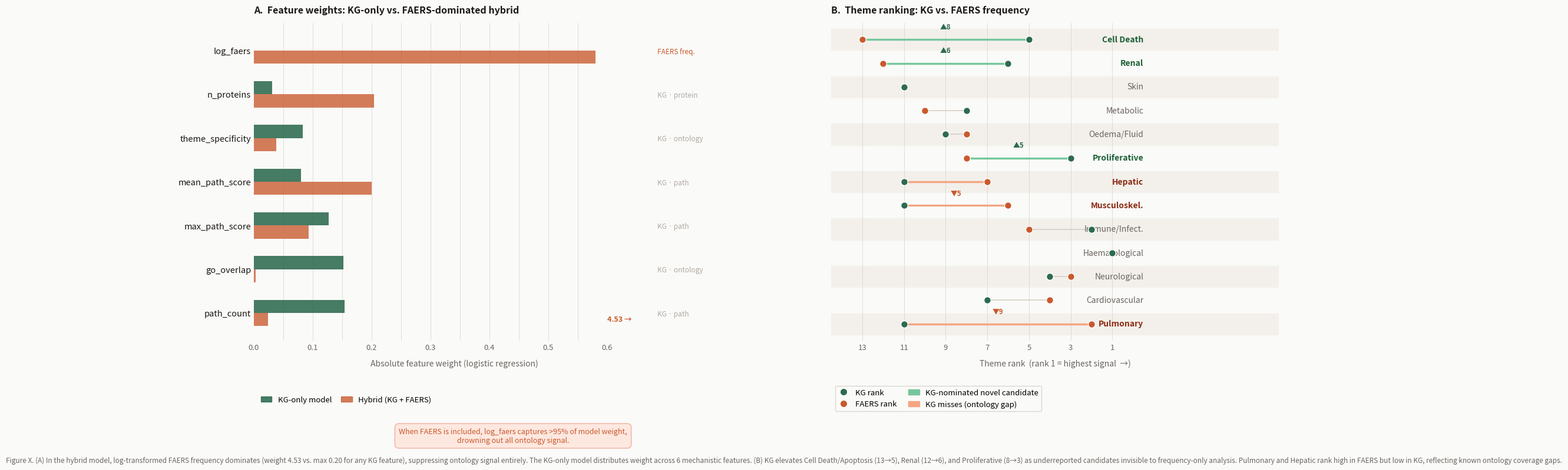

Generate this figure with matplotlib: (Note: this script raises an exception after producing the figure.)
import matplotlib
matplotlib.use('Agg')
import matplotlib.pyplot as plt
import matplotlib.patches as mpatches
import numpy as np
import os

output_dir = os.path.expanduser('~/Documents/GitHub/neuro-symbolic-framework-pralsetinib/figures')

# ── Colors ────────────────────────────────────────────────────────────────────
C_KG      = '#2d6a4f'
C_HYBRID  = '#c9592c'
GREY_MID  = '#d5cfc7'
GREY_TEXT = '#6b6460'
INK       = '#1a1714'
BG        = '#fafaf8'

# ── Data ──────────────────────────────────────────────────────────────────────
features  = ['path_count', 'go_overlap', 'max_path_score',
             'mean_path_score', 'theme_specificity', 'n_proteins', 'log_faers']
feat_type = ['KG · path', 'KG · ontology', 'KG · path',
             'KG · path', 'KG · ontology', 'KG · protein', 'FAERS freq.']
kg_w      = [0.154, 0.152, 0.127, 0.080, 0.083, 0.031, 0.0]
hybrid_w  = [0.024, 0.003, 0.093, 0.200, 0.038, 0.204, 4.527]

themes     = ['Pulmonary', 'Cardiovascular', 'Neurological', 'Haematological',
              'Immune/Infect.', 'Musculoskel.', 'Hepatic', 'Proliferative',
              'Oedema/Fluid', 'Metabolic', 'Skin', 'Renal', 'Cell Death']
faers_rank = [2,  4,  3,  1,  5,  6,  7,  8,  8, 10, 11, 12, 13]
kg_rank    = [11, 7,  4,  1,  2, 11, 11,  3,  9,  8, 11,  6,  5]
novel      = {'Cell Death', 'Renal', 'Proliferative'}
kg_gap     = {'Pulmonary', 'Musculoskel.', 'Hepatic'}

# ── Figure: extra wide, tall enough for legend below ─────────────────────────
fig = plt.figure(figsize=(20, 9), facecolor=BG)

# Panel A: left side, stops at 0.40 so there's room for right-axis labels
# Panel B: right side, starts at 0.55, extra right margin for theme labels
ax1 = fig.add_axes([0.05, 0.26, 0.34, 0.60])
ax2 = fig.add_axes([0.54, 0.26, 0.38, 0.60])

# ═══════════════════════════════════════════
# PANEL A — Grouped horizontal bar chart
# ═══════════════════════════════════════════
ax1.set_facecolor(BG)
for sp in ax1.spines.values():
    sp.set_visible(False)

hybrid_display = hybrid_w.copy()
hybrid_display[-1] = 0.58   # cap log_faers bar visually

y = np.arange(len(features))
h = 0.30

ax1.barh(y + h/2, kg_w,           height=h, color=C_KG,     alpha=0.88, zorder=3, linewidth=0)
ax1.barh(y - h/2, hybrid_display,  height=h, color=C_HYBRID, alpha=0.78, zorder=3, linewidth=0)

# True value label for capped bar — placed after bar ends
ax1.text(0.60, 0 - h/2, '4.53 →', fontsize=9, color=C_HYBRID,
         fontweight='600', va='center', ha='left')

# Gridlines
for x in np.arange(0.05, 0.60, 0.05):
    ax1.axvline(x, color=GREY_MID, lw=0.5, zorder=1)

ax1.set_yticks(y)
ax1.set_yticklabels(features, fontsize=10.5, color=INK)
ax1.set_xlabel('Absolute feature weight (logistic regression)',
               fontsize=10, color=GREY_TEXT, labelpad=10)
ax1.set_xlim(0, 0.68)
ax1.tick_params(axis='x', colors=GREY_TEXT, labelsize=9.5, length=0)
ax1.tick_params(axis='y', length=0)

# Feature type labels on a twin right axis
ax1_r = ax1.twinx()
ax1_r.set_ylim(ax1.get_ylim())
ax1_r.set_yticks(y)
ax1_r.set_yticklabels(feat_type, fontsize=8.5, style='italic')
for tick, ft in zip(ax1_r.get_yticklabels(), feat_type):
    tick.set_color(C_HYBRID if 'FAERS' in ft else '#b0a9a2')
ax1_r.tick_params(axis='y', length=0)
for sp in ax1_r.spines.values():
    sp.set_visible(False)

# Legend — bottom left, below bars, clear of everything
patch_kg = mpatches.Patch(color=C_KG,     alpha=0.88, label='KG-only model')
patch_hy = mpatches.Patch(color=C_HYBRID, alpha=0.78, label='Hybrid (KG + FAERS)')
ax1.legend(handles=[patch_kg, patch_hy], fontsize=9.5, frameon=False,
           loc='lower left', bbox_to_anchor=(0.0, -0.22),
           ncol=2, handlelength=1.4, labelspacing=0.5, columnspacing=1.2)

ax1.set_title('A.  Feature weights: KG-only vs. FAERS-dominated hybrid',
              fontsize=11.5, fontweight='bold', color=INK, loc='left', pad=12)

# Callout box — in figure coords, centered under Panel A, above caption
fig.text(0.27, 0.08,
         'When FAERS is included, log_faers captures >95% of model weight,\ndrowning out all ontology signal.',
         ha='center', va='center', fontsize=9, color=C_HYBRID, style='italic',
         bbox=dict(boxstyle='round,pad=0.55', facecolor='#fde8e0',
                   edgecolor='#f5b8a8', linewidth=1.2))

# ═══════════════════════════════════════════
# PANEL B — Dumbbell dot plot
# ═══════════════════════════════════════════
ax2.set_facecolor(BG)
for sp in ax2.spines.values():
    sp.set_visible(False)

n  = len(themes)
y2 = np.arange(n)

# Alternating row shading
for i in range(n):
    if i % 2 == 0:
        ax2.axhspan(i - 0.45, i + 0.45, color='#f3f0eb', zorder=0)

# Connector lines
for i, (fr, kr) in enumerate(zip(faers_rank, kg_rank)):
    if themes[i] in novel:
        col, lw = '#74c69d', 2.4
    elif themes[i] in kg_gap:
        col, lw = '#f4a582', 2.4
    else:
        col, lw = GREY_MID, 1.2
    ax2.plot([fr, kr], [i, i], color=col, lw=lw, zorder=2, solid_capstyle='round')

ax2.scatter(faers_rank, y2, color=C_HYBRID, s=72, zorder=4, edgecolors='white', linewidths=1.0)
ax2.scatter(kg_rank,    y2, color=C_KG,     s=72, zorder=4, edgecolors='white', linewidths=1.0)

# Theme labels — right side, well outside the axis
for i, theme in enumerate(themes):
    bold = theme in novel or theme in kg_gap
    col  = '#1a5e35' if theme in novel else ('#8b2a12' if theme in kg_gap else GREY_TEXT)
    ax2.text(-0.5, i, theme, fontsize=10, va='center', ha='right',
             color=col, fontweight='bold' if bold else 'normal')

# Delta badges above connector for big movers
for i, (fr, kr) in enumerate(zip(faers_rank, kg_rank)):
    delta = fr - kr
    if abs(delta) >= 5:
        sign = '▲' if delta > 0 else '▼'
        col  = C_KG if delta > 0 else C_HYBRID
        ax2.text((fr + kr) / 2, i + 0.37, f'{sign}{abs(delta)}',
                 fontsize=8.5, color=col, ha='center', va='bottom', fontweight='700')

# X axis reversed: rank 1 on right, rank 13 on left
# extra negative xlim space on right for theme labels
ax2.set_xlim(14.5, -7.0)
ax2.set_xticks([1, 3, 5, 7, 9, 11, 13])
ax2.tick_params(axis='x', colors=GREY_TEXT, labelsize=9.5, length=0)
ax2.tick_params(axis='y', length=0)
ax2.set_yticks([])
ax2.set_ylim(-0.7, n - 0.3)
ax2.set_xlabel('Theme rank  (rank 1 = highest signal  →)',
               fontsize=10, color=GREY_TEXT, labelpad=10)

for x in [1, 3, 5, 7, 9, 11, 13]:
    ax2.axvline(x, color=GREY_MID, lw=0.5, zorder=1)

# Legend — below Panel B, 2 columns
dot_kg = plt.Line2D([0],[0], marker='o', color='w', markerfacecolor=C_KG,     markersize=9, label='KG rank')
dot_fa = plt.Line2D([0],[0], marker='o', color='w', markerfacecolor=C_HYBRID, markersize=9, label='FAERS rank')
p_nov  = mpatches.Patch(color='#74c69d', label='KG-nominated novel candidate')
p_miss = mpatches.Patch(color='#f4a582', label='KG misses (ontology gap)')
ax2.legend(handles=[dot_kg, dot_fa, p_nov, p_miss],
           fontsize=9.5, frameon=True, ncol=2,
           loc='upper left', bbox_to_anchor=(0.0, -0.13),
           facecolor=BG, edgecolor=GREY_MID,
           handlelength=1.4, labelspacing=0.5, columnspacing=1.5)

ax2.set_title('B.  Theme ranking: KG vs. FAERS frequency',
              fontsize=11.5, fontweight='bold', color=INK, loc='left', pad=12)

# ── Figure caption ────────────────────────────────────────────────────────────
fig.text(0.50, 0.03,
         'Figure X. (A) In the hybrid model, log-transformed FAERS frequency dominates (weight 4.53 vs. max 0.20 for any KG feature), suppressing ontology signal entirely. '
         'The KG-only model distributes weight across 6 mechanistic features. '
         '(B) KG elevates Cell Death/Apoptosis (13→5), Renal (12→6), and Proliferative (8→3) as underreported candidates invisible to frequency-only analysis. '
         'Pulmonary and Hepatic rank high in FAERS but low in KG, reflecting known ontology coverage gaps.',
         ha='center', fontsize=8.5, color=GREY_TEXT, style='italic', linespacing=1.6)

plt.savefig(os.path.join(output_dir, 'kg_vs_nokg_figure.pdf'),
            dpi=300, bbox_inches='tight', facecolor=BG)
plt.savefig(os.path.join(output_dir, 'kg_vs_nokg_figure.png'),
            dpi=300, bbox_inches='tight', facecolor=BG)
print("Saved.")
